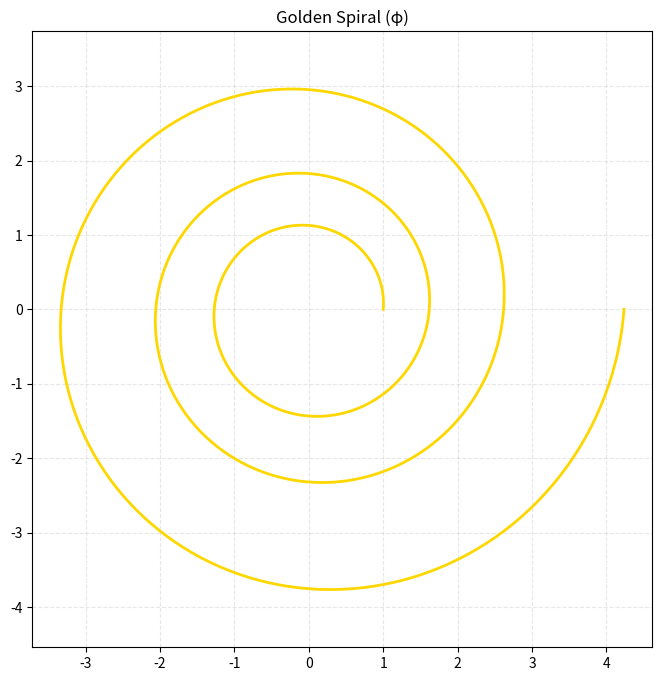

Recreate this plot in Python.
# class DemoClass:
#     a = 10
#     def showvalue(self):
#        self.c=self.a*self.a 
#        print(self.c)
#        def showvalue(self):
# [redacted]

#        obj = DemoClass()
#        obj = showvalue()
#        obj = showvalue()
# class student:
#     _name="hello"
#     def_init_(self):
#     print(self._name)
#     obj = student()
#   obj._display  
import matplotlib.pyplot as plt
import numpy as np

# Golden ratio
phi = (1 + 5**0.5) / 2

# Function to generate points for golden spiral
def golden_spiral(theta_max=4*np.pi, a=1):
    theta = np.linspace(0, theta_max, 1000)  # angle
    r = a * phi**(theta/(2*np.pi))          # radius grows exponentially
    x = r * np.cos(theta)
    y = r * np.sin(theta)
    return x, y

# Generate spiral points
x, y = golden_spiral(theta_max=6*np.pi)

# Plot
plt.figure(figsize=(8,8))
plt.plot(x, y, color='gold', linewidth=2)
plt.title("Golden Spiral (φ)")
plt.axis('equal')
plt.grid(True, linestyle='--', alpha=0.3)

# Optional: overlay on a background map image
# Uncomment below if you have a map image called 'map.png'
# img = plt.imread('map.png')
# plt.imshow(img, extent=[min(x), max(x), min(y), max(y)], alpha=0.5)

plt.show()
